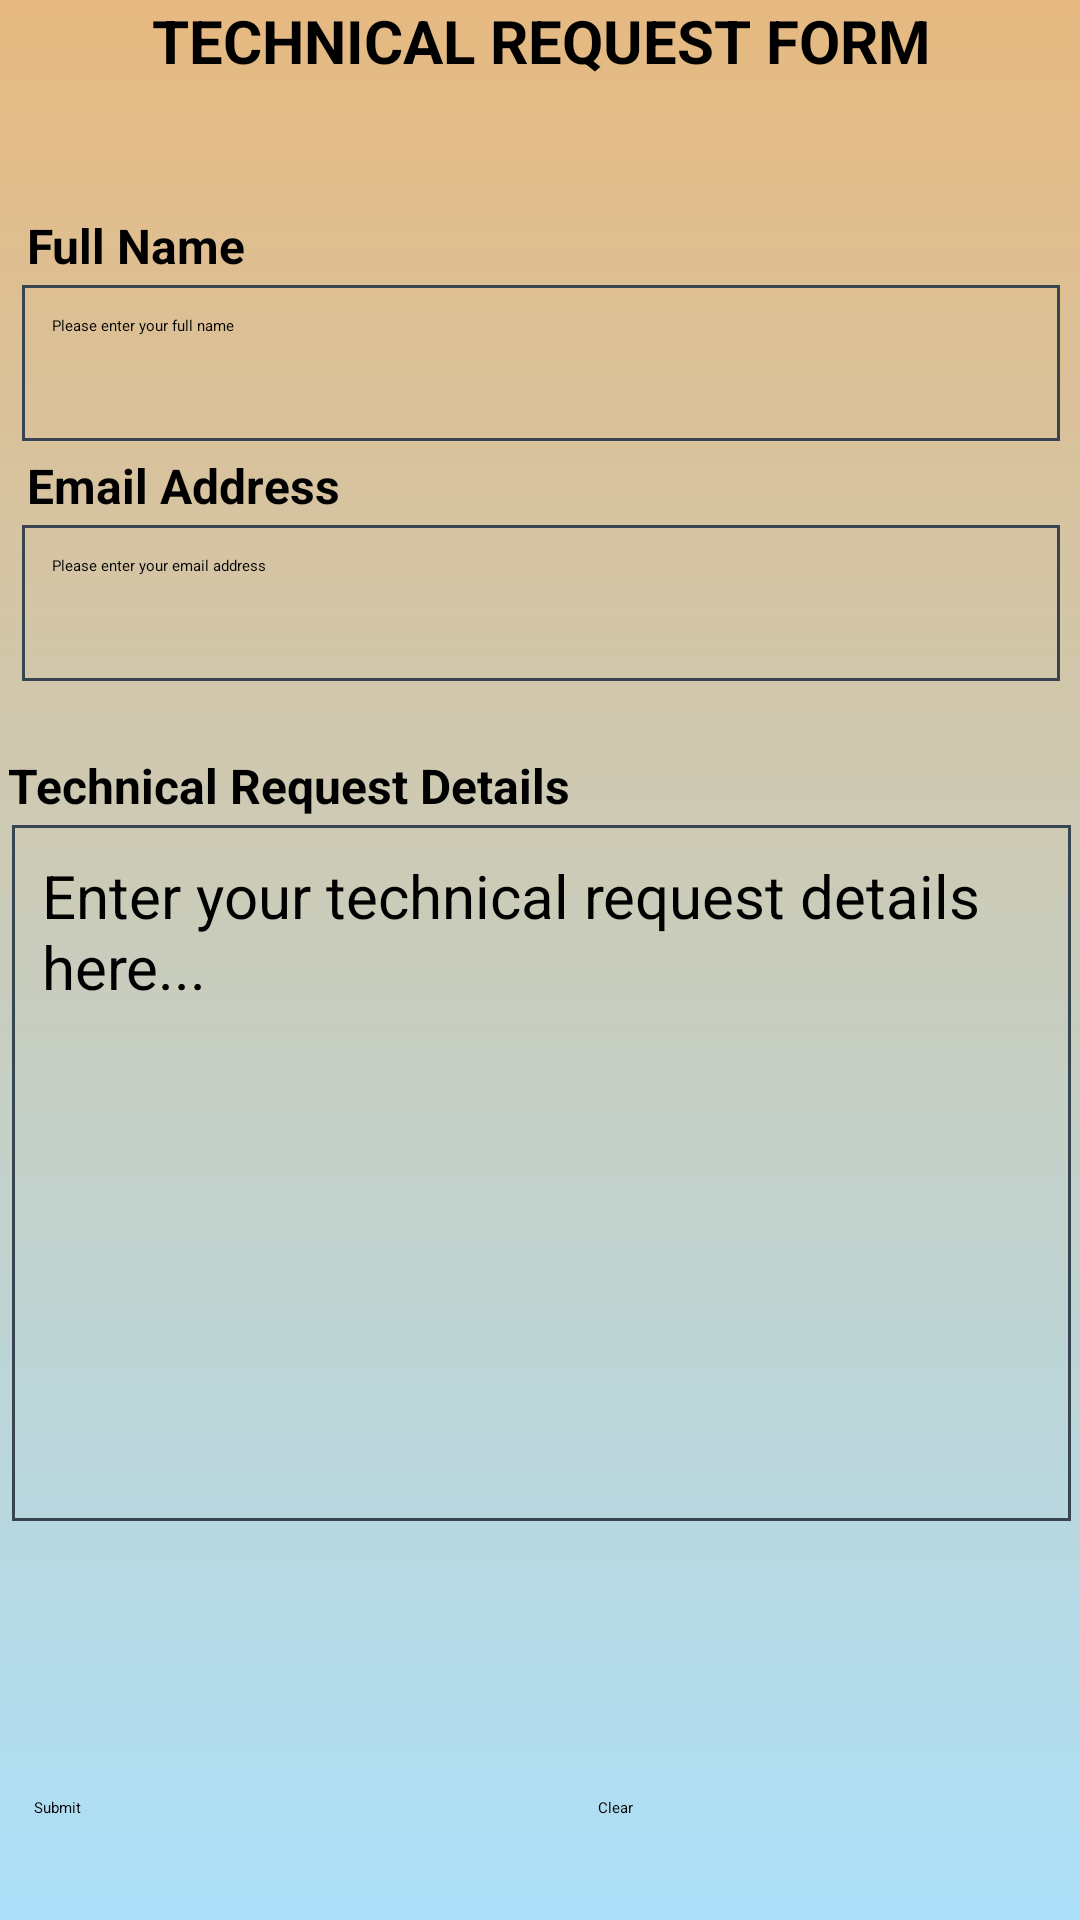

This screen was rendered from an Android layout file. Write that file and the resources it references.
<!-- AndroidManifest.xml: application theme Theme.App.Starting -->
<!-- res/layout/activity_technical.xml -->
<?xml version="1.0" encoding="utf-8"?>
<androidx.constraintlayout.widget.ConstraintLayout xmlns:android="http://schemas.android.com/apk/res/android"
    xmlns:app="http://schemas.android.com/apk/res-auto"
    xmlns:tools="http://schemas.android.com/tools"
    android:layout_width="match_parent"
    android:layout_height="match_parent"
    android:background="@drawable/gradient_background"
    tools:context=".Technical">

    <ScrollView
        android:id="@+id/scrollView2"
        android:layout_width="414dp"
        android:layout_height="wrap_content"
        app:layout_constraintBottom_toBottomOf="parent"
        app:layout_constraintEnd_toEndOf="parent"
        app:layout_constraintStart_toStartOf="parent"
        app:layout_constraintTop_toTopOf="parent">


        <androidx.constraintlayout.widget.ConstraintLayout
            android:layout_width="match_parent"
            android:layout_height="wrap_content">

            <TextView
                android:id="@+id/textView20"
                android:layout_width="wrap_content"
                android:layout_height="wrap_content"
                android:text="TECHNICAL REQUEST FORM"
                android:textSize="20sp"
                android:textStyle="bold"
                app:layout_constraintBottom_toBottomOf="parent"
                app:layout_constraintEnd_toEndOf="parent"
                app:layout_constraintStart_toStartOf="parent"
                app:layout_constraintTop_toTopOf="parent"
                app:layout_constraintVertical_bias="0.0" />

            <TextView
                android:id="@+id/textView24"
                android:layout_width="97dp"
                android:layout_height="24dp"
                android:layout_marginTop="44dp"
                android:paddingLeft="5dp"
                android:text="Full Name"
                android:textSize="16sp"
                android:textStyle="bold"
                app:layout_constraintEnd_toEndOf="parent"
                app:layout_constraintHorizontal_bias="0.097"
                app:layout_constraintStart_toStartOf="parent"
                app:layout_constraintTop_toBottomOf="@+id/textView20" />

            <EditText
                android:id="@+id/fullNameTechnicalTf"
                android:layout_width="346dp"
                android:layout_height="52dp"
                android:layout_marginTop="68dp"
                android:background="@drawable/edittextbackground"
                android:ems="10"
                android:hint="Please enter your full name"
                android:inputType="textCapWords"
                android:padding="10dp"
                android:textColor="@color/black"
                app:layout_constraintEnd_toEndOf="parent"
                app:layout_constraintHorizontal_bias="0.5"
                app:layout_constraintStart_toStartOf="parent"
                app:layout_constraintTop_toBottomOf="@+id/textView20" />

            <TextView
                android:id="@+id/textView26"
                android:layout_width="134dp"
                android:layout_height="24dp"
                android:layout_marginTop="124dp"
                android:paddingLeft="5dp"
                android:text="Email Address"
                android:textSize="16sp"
                android:textStyle="bold"
                app:layout_constraintEnd_toEndOf="parent"
                app:layout_constraintHorizontal_bias="0.11"
                app:layout_constraintStart_toStartOf="parent"
                app:layout_constraintTop_toBottomOf="@+id/textView20" />

            <EditText
                android:id="@+id/emailAddressTechnicalTf"
                android:layout_width="346dp"
                android:layout_height="52dp"
                android:layout_marginTop="148dp"
                android:background="@drawable/edittextbackground"
                android:ems="10"
                android:hint="Please enter your email address"
                android:inputType="textEmailAddress"
                android:padding="10dp"
                android:textColor="@color/black"
                app:layout_constraintEnd_toEndOf="parent"
                app:layout_constraintHorizontal_bias="0.5"
                app:layout_constraintStart_toStartOf="parent"
                app:layout_constraintTop_toBottomOf="@+id/textView20" />

            <EditText
                android:id="@+id/technicalDetailsTf"
                android:layout_width="353dp"
                android:layout_height="232dp"
                android:layout_marginTop="128dp"
                android:background="@drawable/edittextbackground"
                android:ems="10"
                android:gravity="start|top"
                android:hint="Enter your technical request details here..."
                android:inputType="textMultiLine"
                android:lines="10"
                android:maxLines="10"
                android:padding="10dp"
                android:textColor="@color/black"
                android:textSize="20dp"
                app:layout_constraintEnd_toEndOf="parent"
                app:layout_constraintHorizontal_bias="0.5"
                app:layout_constraintStart_toStartOf="parent"
                app:layout_constraintTop_toBottomOf="@+id/fullNameTechnicalTf" />

            <TextView
                android:id="@+id/textView25"
                android:layout_width="wrap_content"
                android:layout_height="wrap_content"
                android:layout_marginTop="104dp"
                android:paddingLeft="15dp"
                android:text="Technical Request Details"
                android:textSize="16sp"
                android:textStyle="bold"
                app:layout_constraintEnd_toEndOf="parent"
                app:layout_constraintHorizontal_bias="0.067"
                app:layout_constraintStart_toStartOf="parent"
                app:layout_constraintTop_toBottomOf="@+id/fullNameTechnicalTf" />

            <Button
                android:id="@+id/submitTechnicalBtn"
                android:layout_width="150dp"
                android:layout_height="50dp"
                android:layout_marginTop="92dp"
                android:backgroundTint="@color/buttonColor"
                android:text="Submit"
                android:textColor="@color/black"
                app:layout_constraintEnd_toStartOf="@+id/clearTechnicalBtn"
                app:layout_constraintHorizontal_bias="0.5"
                app:layout_constraintStart_toStartOf="parent"
                app:layout_constraintTop_toBottomOf="@+id/technicalDetailsTf" />

            <Button
                android:id="@+id/clearTechnicalBtn"
                android:layout_width="150dp"
                android:layout_height="50dp"
                android:layout_marginTop="92dp"
                android:text="Clear"
                android:textColor="@color/black"
                app:layout_constraintEnd_toEndOf="parent"
                app:layout_constraintHorizontal_bias="0.5"
                app:layout_constraintStart_toEndOf="@+id/submitTechnicalBtn"
                app:layout_constraintTop_toBottomOf="@+id/technicalDetailsTf" />

            <TextView
                android:id="@+id/messageTextField"
                android:layout_width="wrap_content"
                android:layout_height="wrap_content"
                android:layout_marginTop="40dp"
                android:textColor="#FF0000"
                app:layout_constraintBottom_toTopOf="@+id/submitTechnicalBtn"
                app:layout_constraintEnd_toEndOf="parent"
                app:layout_constraintHorizontal_bias="0.5"
                app:layout_constraintStart_toStartOf="parent"
                app:layout_constraintTop_toBottomOf="@+id/technicalDetailsTf"
                app:layout_constraintVertical_bias="0.0" />

            <TextView
                android:id="@+id/textViewResult"
                android:layout_width="match_parent"
                android:layout_height="wrap_content"
                android:layout_margin="10dp"
                android:text=""
                android:textColor="@color/black"
                android:textSize="16sp"
                app:layout_constraintStart_toStartOf="parent"
                app:layout_constraintTop_toBottomOf="@+id/submitTechnicalBtn" />

        </androidx.constraintlayout.widget.ConstraintLayout>

    </ScrollView>

</androidx.constraintlayout.widget.ConstraintLayout>
<!-- resources referenced by this layout -->
<resources>
  <color name="black">#FF000000</color>
  <color name="buttonColor">#D19E06</color>
  <!-- drawable edittextbackground (drawable) -->
  <shape xmlns:android="http://schemas.android.com/apk/res/android">
      <stroke
          android:width="1dp"
          android:color="@color/Charcoal" />
  </shape>
  <!-- drawable gradient_background (drawable) -->
  <?xml version="1.0" encoding="utf-8"?>
  <selector xmlns:android="http://schemas.android.com/apk/res/android">
      <item>
          <shape>
              <gradient
                  android:angle="90"
                  android:startColor="#ace0f9"
                  android:endColor="#e6b980"
                  android:type="linear" />
          </shape>
      </item>
  </selector>
  <style name="Theme.App.Starting" parent="Theme.SplashScreen">
          
          <item name="windowSplashScreenBackground">@color/splash_background</item>
  
          
          <item name="windowSplashScreenAnimatedIcon">@drawable/early_church_logo</item>
          
          <item name="windowSplashScreenAnimationDuration">300</item>
  
          
          
          <item name="postSplashScreenTheme">@style/Theme.FinalProject</item>
      </style>
  <color name="Charcoal">#36454F</color>
  <color name="splash_background">#322D2D</color>
  <!-- drawable early_church_logo: png bitmap (drawable, 101347 bytes) -->
  <style name="Theme.FinalProject" parent="Theme.MaterialComponents.DayNight.NoActionBar">
          
          <item name="colorPrimary">@color/gray</item>
          <item name="colorPrimaryVariant">@color/green</item>
          <item name="colorOnPrimary">@color/black</item>
          
          <item name="colorSecondary">@color/teal_200</item>
          <item name="colorSecondaryVariant">@color/teal_700</item>
          <item name="colorOnSecondary">@color/black</item>
          
          <item name="android:statusBarColor">@android:color/transparent</item>
          <item name="android:windowTranslucentStatus">true</item>
          <item name="android:windowTranslucentNavigation">true</item>
          
  
          
          <item name="android:textColor">@color/black</item>
  
          
          <item name="color">@color/hamburgerBlack</item>
  
          
          <item name="android:textColorHint">@color/Charcoal</item>
      </style>
  <color name="gray">#C0C0C0</color>
  <color name="green">#008631</color>
  <color name="teal_200">#FF000000</color>
  <color name="teal_700">#FF018786</color>
  <color name="hamburgerBlack">#FF000000</color>
</resources>
